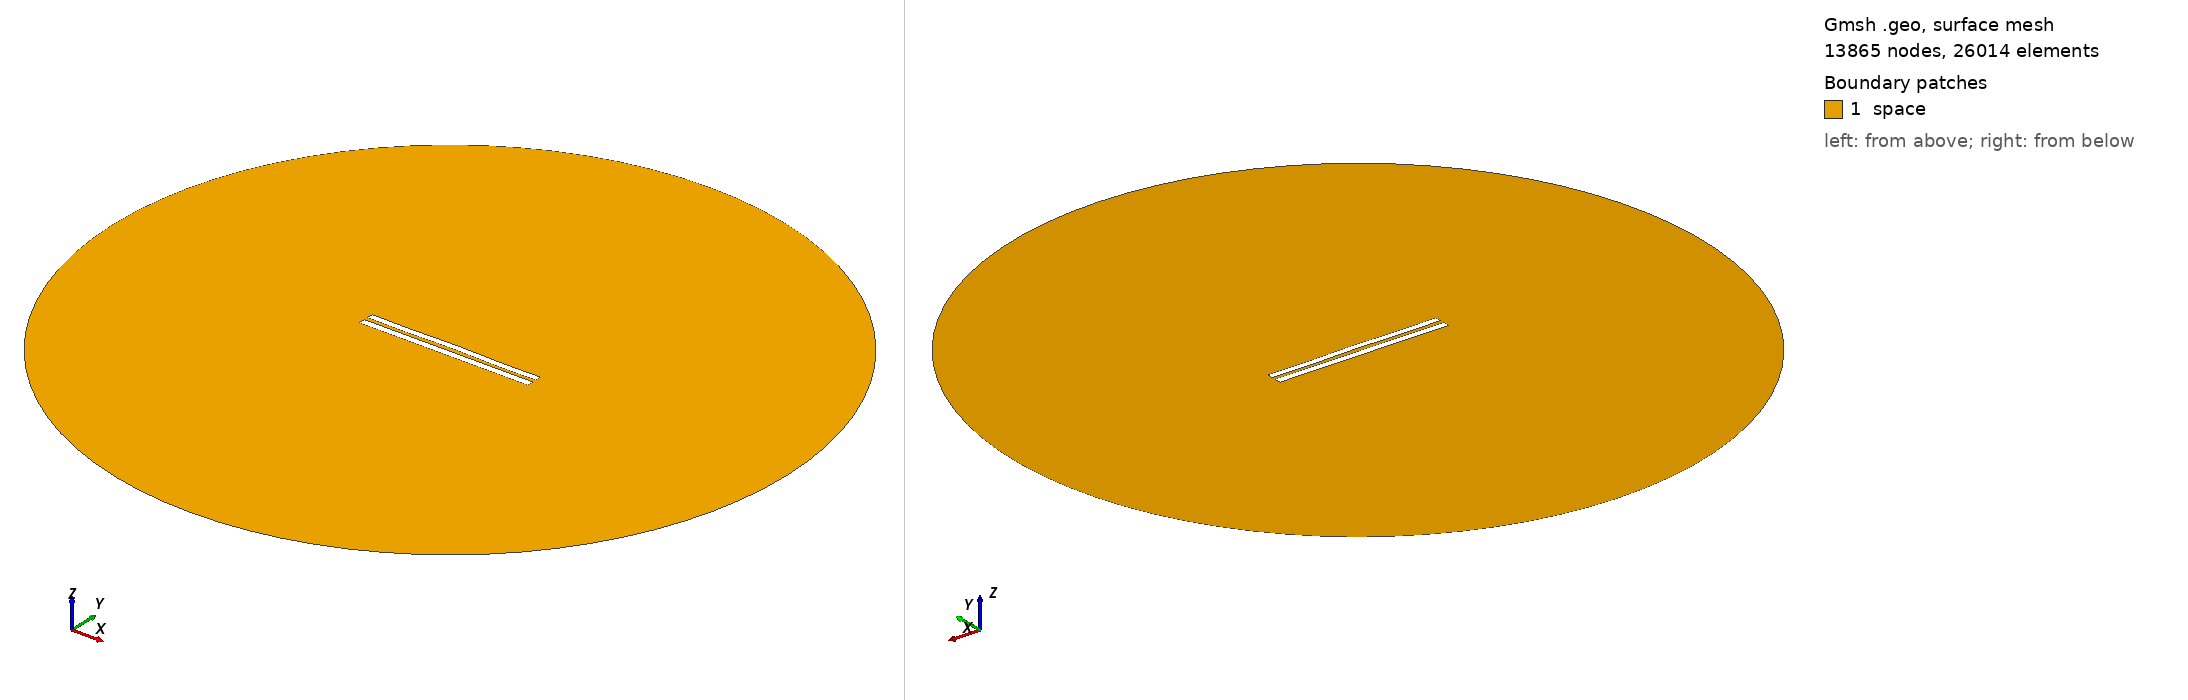

Gmsh geometry script, surface-meshed: 13865 nodes, 26014 surface elements. Boundary patches (legend numbers): 1 space. Left view from above one corner, right view from below the opposite corner. Legend entries are the model's physical surfaces. The drawing asked Gmsh for element sizes between 1% and 20% of the model's largest extent; the script's own settings can give other sizes.

=== 5711.geo (drawn) ===
//---------------------------------------
// Geometry kernel
//---------------------------------------

SetFactory("OpenCASCADE");



//---------------------------------------
// Parameters of the geometry
//---------------------------------------

// Overetch of the upper plate
overetch = 0.125;

// Distance between the plates
distance = 2.5;

// Discretization over the x axis (for the deformation)
nx = 50; 

// Length of the plate
L = 100 - overetch; 

// Number of modes
n = 4; 

// 1st mode coefficient
coeff(1) = -0.15;
beta(1) = 0.596864 * 3.1415926535 / L;

// 2nd mode coefficient
coeff(2) = 0.07499999999999998;
beta(2) = 1.49418 * 3.1415926535 / L;

// 3rd mode coefficient
coeff(3) = 0.0;
beta(3) = 2.50025 * 3.1415926535 / L;

// 4th mode coefficient
coeff(4) = -0.15;
beta(4) = 3.49999 * 3.1415926535 / L;



//---------------------------------------
// Upper plate (deformed rectangle)
//---------------------------------------

// Coordiantes of the upper plate
xmin = -50;
xmax = 50 - overetch;

// Height of the upper plate
yheight = 4 - 2 * overetch;

// Indexes of the points
UpperID[] = {};
LowerID[] = {};
LeftID[] = {};
RightID[] = {};

// Point index
p = 1;

// Horizontal edges
For i In {1:nx}
    x = xmin + (i-1)*(xmax - xmin)/(nx-1);

    y_bottom = distance / 2 + overetch;
    For j In {1:n}
        C = (Cosh(beta(j)*L) + Cos(beta(j)*L)) / (Sinh(beta(j)*L) + Sin(beta(j)*L));
        y_bottom  = y_bottom + coeff(j) * (Cosh(beta(j)*(x+50)) - Cos(beta(j)*(x+50)) - C * (Sinh(beta(j)*(x+50)) - Sin(beta(j)*(x+50))));
    EndFor

    y_top = y_bottom + yheight;

    Point(p) = {x, y_top, 0, 1.0};
    UpperID[i] = p;
    p = p + 1;

    Point(p) = {x, y_bottom, 0, 1.0};
    LowerID[i] = p;
    p = p + 1;
EndFor

// Create point lists
UpperPts[] = {}; LowerPts[] = {};
For i In {1:nx}
  UpperPts[] += {UpperID[i]};
  LowerPts[] += {LowerID[i]};
EndFor

// Build splines
Spline(1) = {UpperPts[]};
Spline(2) = {LowerPts[]};
Line(3) = {LowerPts[nx-1], UpperPts[nx-1]};
Line(4) = {LowerPts[0], UpperPts[0]};

// Build the plane surface
Curve Loop(1) = {2, 3, -1, -4};
Plane Surface(1) = {1};



//---------------------------------------
// Lower plate (rectangle)
//---------------------------------------

// Vertices
Point(1001) = {-50, -1, 0, 1.0};
Point(1002) = { 50, -1, 0, 1.0};
Point(1003) = { 50,  -5, 0, 1.0};
Point(1004) = {-50,  -5, 0, 1.0};

// Edges
Line(5) = {1001, 1002};
Line(6) = {1002, 1003};
Line(7) = {1003, 1004};
Line(8) = {1004, 1001};

// Plane surface
Line Loop(2) = {5, 6, 7, 8};
Plane Surface(2) = {2}; 



//---------------------------------------
// Outer (fictious) boundary
//---------------------------------------

// Points
Point(1005) = {0, 0, 0};       // Center
Point(1006) = {200, 0, 0};     // Start point
Point(1007) = {0, 200, 0};     // 90 degrees
Point(1008) = {-200, 0, 0};    // 180 degrees
Point(1009) = {0, -200, 0};    // 270 degrees

// Circle arcs (each needs start, center, end)
Circle(9) = {1006, 1005, 1007};
Circle(10) = {1007, 1005, 1008};
Circle(11) = {1008, 1005, 1009};
Circle(12) = {1009, 1005, 1006};

// Plane surface for the entire domain
Curve Loop(3) = {9, 10, 11, 12};
Surface(3) = {3};

// Subtract the plates from the whole domain to obtain the actual domain where we want to solve the equations
BooleanDifference{ Surface{3}; Delete; }{ Surface{1}; Surface{2}; Delete; }




//---------------------------------------
// Transfinite Lines/Curves
//---------------------------------------

// Set the number of points on the boundaries
r = 7;

// Plates
Transfinite Curve {1, 2} = 50*r Using Progression 1;
Transfinite Curve {3, 4} = 2*r Using Progression 1;
Transfinite Line {5, 7} = 50*r Using Progression 1;
Transfinite Line {6, 8} = 2*r Using Progression 1;

// Outer boundary
Transfinite Line {9, 10, 11, 12} = 20 Using Progression 1;



//---------------------------------------
// Physical groups
//---------------------------------------                

// Physical curves (boundaries)
Physical Line("force_segment", 10) = {2};
Physical Line("upper_plate", 11) = {1, 3, 4};
Physical Line("lower_plate", 12) = {5, 6, 7, 8};
Physical Line("boundary", 20) = {9, 10, 11, 12};

// Physical Surfaces
Physical Surface("space", 30) = {3};



//---------------------------------------
// 6. Generate the Mesh
//---------------------------------------

// 2D mesh generation
Mesh 2;
